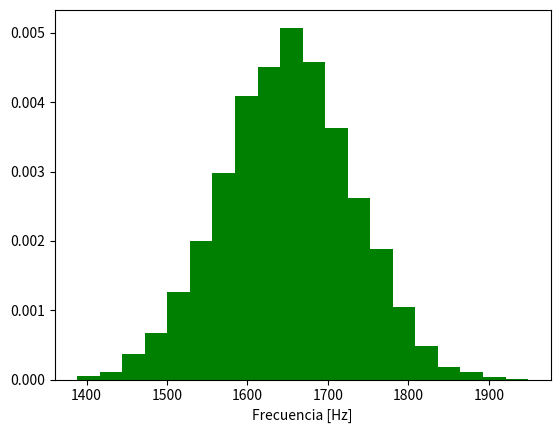

Write the Python code that produced this figure.
import numpy as np
import matplotlib.mlab as mlab
import matplotlib.pyplot as plt

mu, sigma = 1.65*10**3, 0.08*10**3 # mean and standard deviation
s = np.random.normal(mu, sigma, 5000)
plt.xlabel("Frecuencia [Hz]")
count, bins, ignored = plt.hist(s, 20, density=True, color="green")
#plt.plot(bins, 1/(sigma * np.sqrt(2 * np.pi)) *np.exp( - (bins - mu)**2 / (2 * sigma**2) ), linewidth=2, color='r')
plt.show()